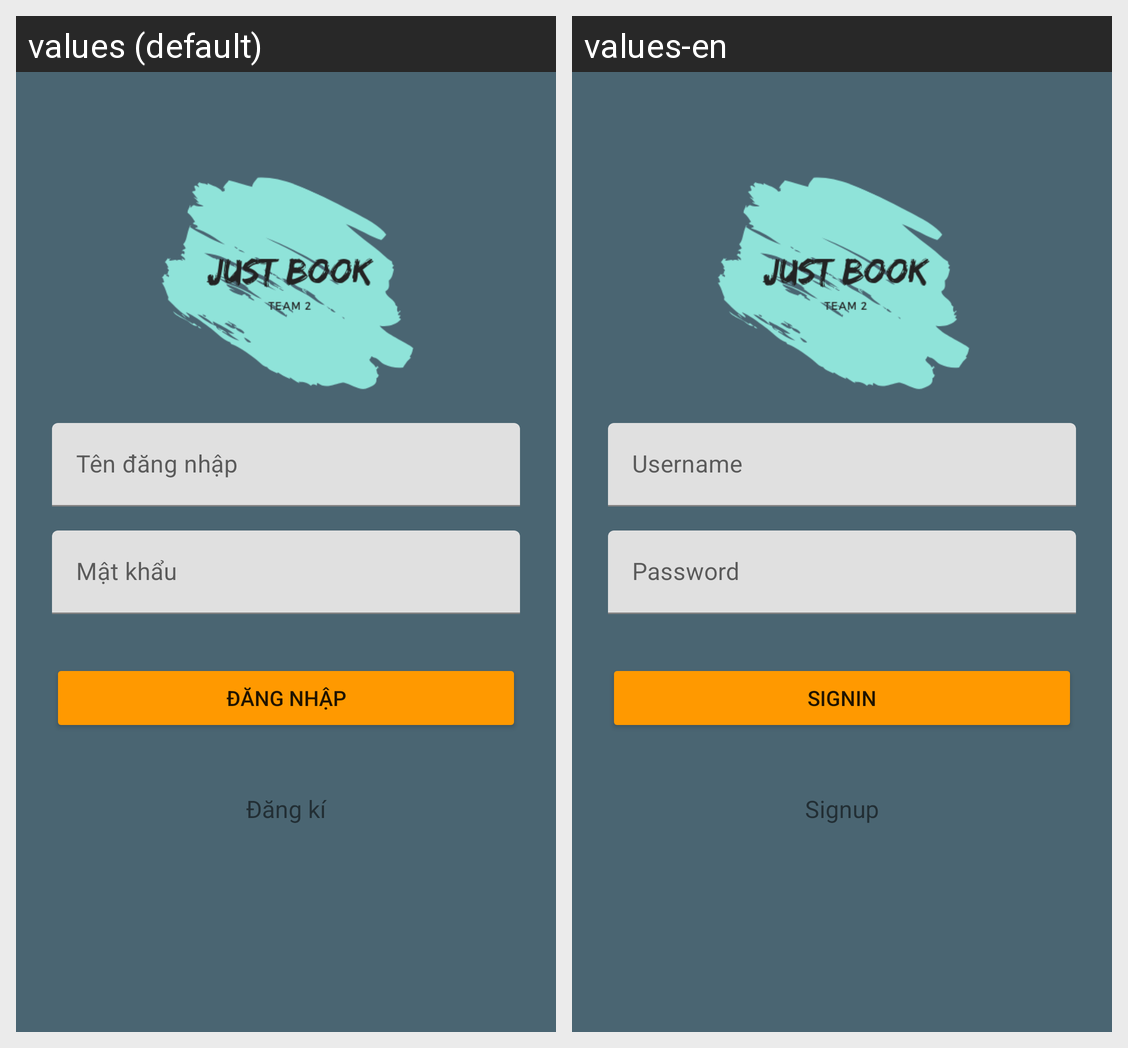

For this localized Android screen grid, give each drawn string resource with its value in every locale shown.
Android screen res/layout/activity_sign_in.xml rendered under 2 locales, left to right: values (default), values-en. Device: Nexus 5 (rendered at 1080×1920; each locale shown at half size, 540×960, under a caption strip naming it); theme AppTheme.
Strings drawn on this screen, with the default value and each locale's value (text and hints the layout hard-codes, and strings that could not be matched under every locale, appear in the picture but are not listed):

signin
  values: Đăng nhập
  values-en: Signin

signup
  values: Đăng kí
  values-en: Signup
